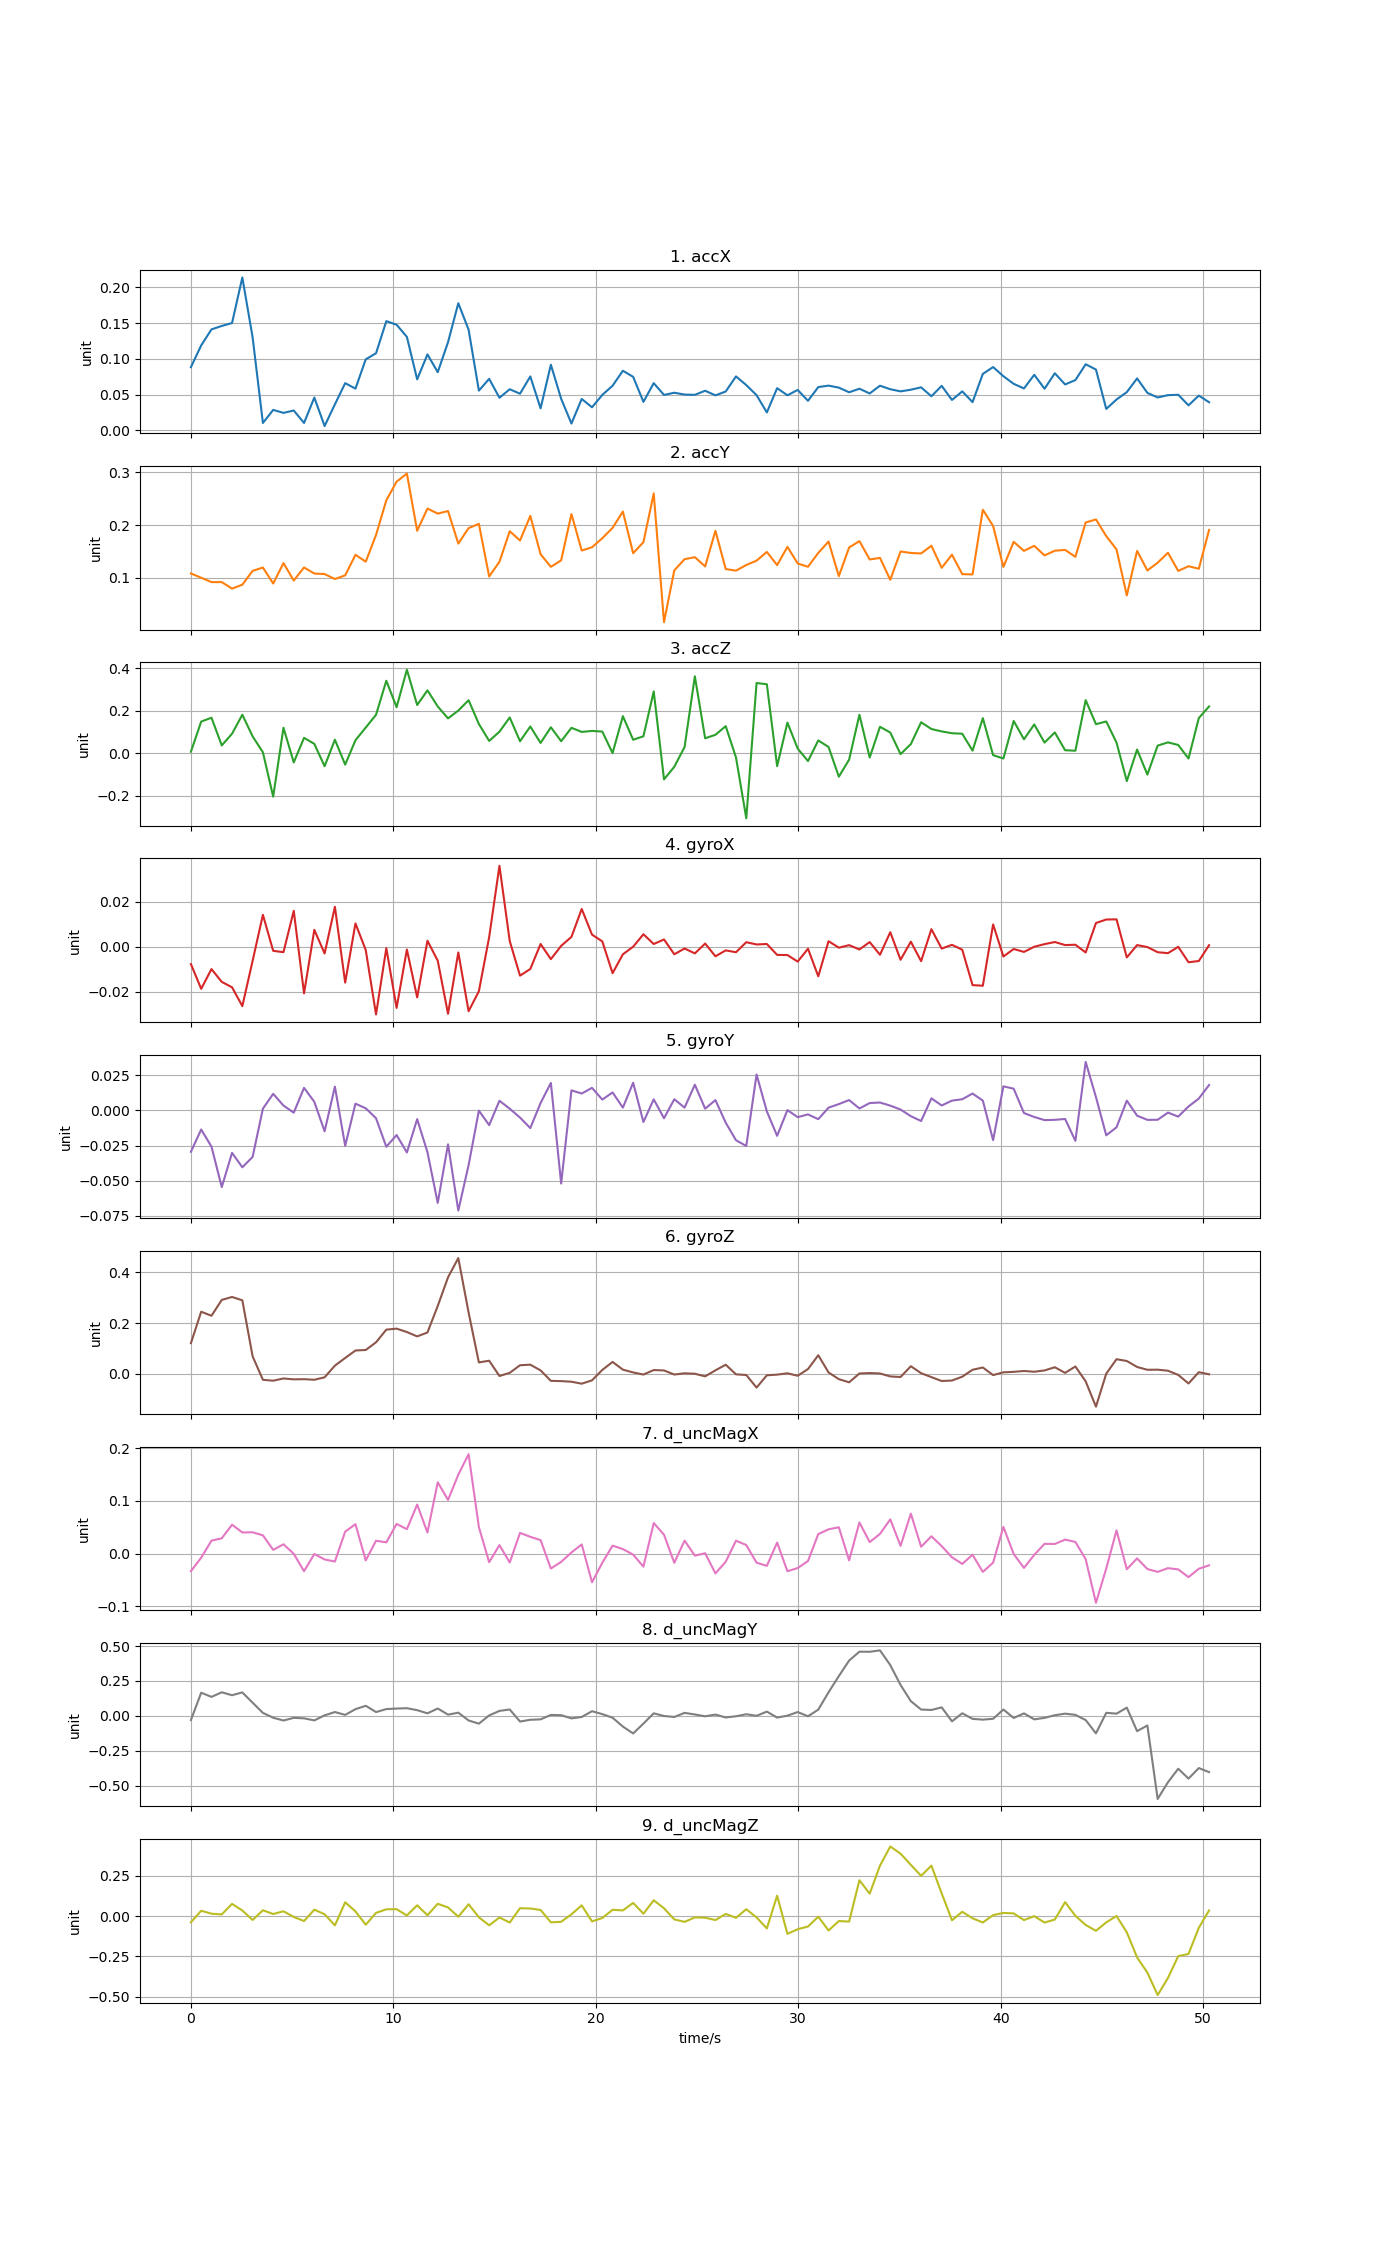

Source data for this figure (header and first rows):
time, accX, accY, accZ, gyroX, gyroY, gyroZ, d_uncMagX, d_uncMagY, d_uncMagZ
0, 0.08837, 0.1082, 0.007668, -0.007683, -0.02945, 0.1206, -0.03342, -0.03061, -0.03825
0.508, 0.1188, 0.1001, 0.149, -0.01867, -0.0136, 0.2448, -0.007744, 0.1653, 0.03276
1.016, 0.1412, 0.09184, 0.1672, -0.009907, -0.02579, 0.2288, 0.02465, 0.1353, 0.01466
1.524, 0.146, 0.09182, 0.03723, -0.0156, -0.05455, 0.2914, 0.02897, 0.1683, 0.01011
2.032, 0.1501, 0.07945, 0.0921, -0.01799, -0.03022, 0.3031, 0.05486, 0.1473, 0.07522
2.54, 0.2139, 0.08687, 0.1812, -0.02633, -0.04048, 0.2899, 0.04011, 0.1675, 0.03439
3.048, 0.1301, 0.1131, 0.07977, -0.006252, -0.0331, 0.06846, 0.04046, 0.09387, -0.0241
3.556, 0.01033, 0.1194, 0.004933, 0.01419, 0.001227, -0.02425, 0.03468, 0.02077, 0.03583
4.064, 0.02862, 0.08914, -0.2033, -0.001803, 0.01175, -0.02784, 0.00709, -0.01391, 0.01271
4.572, 0.02441, 0.1278, 0.1202, -0.002407, 0.00342, -0.01902, 0.01767, -0.0339, 0.02952
5.08, 0.02778, 0.09474, -0.04259, 0.01594, -0.001656, -0.02253, -0.0003764, -0.01475, -0.005579
5.588, 0.01033, 0.1195, 0.07269, -0.02067, 0.01601, -0.02184, -0.03345, -0.01833, -0.03073
6.096, 0.04587, 0.108, 0.04449, 0.007504, 0.00605, -0.02414, -0.0008023, -0.03306, 0.03959
6.604, 0.00607, 0.107, -0.06057, -0.002984, -0.01488, -0.01449, -0.01114, 0.003122, 0.01118
7.112, 0.03633, 0.09764, 0.06401, 0.01774, 0.01688, 0.03165, -0.0151, 0.02692, -0.05748
7.62, 0.066, 0.1046, -0.05293, -0.01591, -0.02519, 0.06201, 0.04168, 0.006353, 0.08512
8.128, 0.05838, 0.1436, 0.06162, 0.01034, 0.004768, 0.09156, 0.05585, 0.04729, 0.02899
8.636, 0.09933, 0.1305, 0.1211, -0.001458, 0.00147, 0.09359, -0.0129, 0.07164, -0.05363
9.144, 0.1078, 0.1811, 0.181, -0.03003, -0.005591, 0.1239, 0.02436, 0.02676, 0.01959
9.652, 0.1528, 0.2468, 0.3405, -0.0006342, -0.02587, 0.174, 0.02141, 0.04801, 0.04169
10.16, 0.1477, 0.2821, 0.2166, -0.02714, -0.01755, 0.1779, 0.05634, 0.05174, 0.04254
10.67, 0.1307, 0.2975, 0.3925, -0.001229, -0.02994, 0.1645, 0.0464, 0.05436, 0.003544
11.18, 0.07135, 0.1891, 0.2267, -0.02248, -0.006233, 0.1473, 0.09311, 0.04032, 0.06655
11.68, 0.1063, 0.2312, 0.2956, 0.00267, -0.02975, 0.1627, 0.04004, 0.01754, 0.005087
12.19, 0.08135, 0.2216, 0.22, -0.006179, -0.06582, 0.2675, 0.1354, 0.05218, 0.07598
12.7, 0.1233, 0.2265, 0.164, -0.02975, -0.02416, 0.3807, 0.102, 0.008295, 0.05343
13.21, 0.1779, 0.1648, 0.2007, -0.002529, -0.07123, 0.4568, 0.1499, 0.02229, -0.004381
13.72, 0.1409, 0.1941, 0.2493, -0.02861, -0.03896, 0.2417, 0.1887, -0.03362, 0.07301
14.22, 0.05558, 0.2022, 0.1376, -0.01975, -0.0001729, 0.04438, 0.05029, -0.05649, -0.007812
14.73, 0.07202, 0.1025, 0.05835, 0.004277, -0.01049, 0.05112, -0.01637, 0.002662, -0.05723
15.24, 0.04562, 0.1304, 0.1016, 0.03592, 0.006827, -0.009276, 0.01612, 0.03496, -0.00894
15.75, 0.05751, 0.1882, 0.1684, 0.00252, 0.001173, 0.003274, -0.01691, 0.04523, -0.04015
16.26, 0.05127, 0.1706, 0.05678, -0.01282, -0.005144, 0.03329, 0.03933, -0.04134, 0.04871
16.76, 0.07541, 0.2172, 0.126, -0.009865, -0.01261, 0.03544, 0.03188, -0.02857, 0.04681
17.27, 0.03076, 0.1445, 0.04891, 0.001229, 0.005241, 0.01291, 0.02556, -0.0256, 0.03776
17.78, 0.09177, 0.1207, 0.1223, -0.005501, 0.01951, -0.02845, -0.02837, 0.006198, -0.03882
18.29, 0.04417, 0.1331, 0.05694, 0.0003931, -0.05203, -0.02949, -0.0158, 0.004173, -0.03551
18.8, 0.009532, 0.2207, 0.1198, 0.004379, 0.01421, -0.03194, 0.002186, -0.01856, 0.01091
19.3, 0.04393, 0.1516, 0.1005, 0.01677, 0.01198, -0.03965, 0.01736, -0.008515, 0.06611
19.81, 0.03226, 0.1578, 0.1053, 0.005387, 0.016, -0.02645, -0.05441, 0.03279, -0.03315
20.32, 0.04956, 0.1749, 0.1021, 0.002383, 0.007656, 0.01468, -0.0175, 0.01199, -0.01217
20.83, 0.06242, 0.1946, 0.001209, -0.01173, 0.01272, 0.04642, 0.01509, -0.01387, 0.03892
21.34, 0.08336, 0.2254, 0.1744, -0.003353, 0.00195, 0.01586, 0.008546, -0.07721, 0.0348
21.84, 0.07487, 0.1466, 0.06379, 1.75693e-05, 0.01964, 0.004862, -0.001896, -0.1267, 0.08134
22.35, 0.03983, 0.1675, 0.08015, 0.00555, -0.008283, -0.003535, -0.0248, -0.05594, 0.01447
22.86, 0.06603, 0.2597, 0.2906, 0.001214, 0.007853, 0.01426, 0.05804, 0.01766, 0.0978
23.37, 0.04954, 0.01595, -0.1221, 0.00324, -0.005629, 0.01263, 0.03585, -0.001504, 0.04821
23.88, 0.05263, 0.1139, -0.06305, -0.003335, 0.007907, -0.003467, -0.01749, -0.008507, -0.02082
24.38, 0.05005, 0.1353, 0.02962, -0.0007783, 0.001946, 0.00144, 0.02465, 0.02092, -0.03592
24.89, 0.04967, 0.1391, 0.3613, -0.002944, 0.01823, -0.0003161, -0.003892, 0.009382, -0.008359
25.4, 0.05541, 0.1215, 0.0707, 0.001425, 0.00121, -0.01068, 0.0006646, -0.003621, -0.01014
25.91, 0.04896, 0.1891, 0.08703, -0.00423, 0.007293, 0.01313, -0.03765, 0.008555, -0.02479
26.42, 0.05435, 0.1165, 0.1276, -0.001607, -0.008743, 0.03533, -0.01547, -0.01205, 0.01322
26.92, 0.07546, 0.1135, -0.0193, -0.002433, -0.02126, -0.002721, 0.02449, -0.003399, -0.01073
27.43, 0.06332, 0.1242, -0.3047, 0.002018, -0.02531, -0.005355, 0.01622, 0.01097, 0.04227
27.94, 0.04925, 0.1325, 0.33, 0.001015, 0.0255, -0.05508, -0.01727, -0.0001301, -0.008316
28.45, 0.02506, 0.1489, 0.3242, 0.00123, -0.0007247, -0.006448, -0.02331, 0.02992, -0.07657
28.96, 0.05902, 0.124, -0.06037, -0.003606, -0.01813, -0.003817, 0.02097, -0.013, 0.1262
29.46, 0.04905, 0.1586, 0.1443, -0.003683, 0.0001795, 0.001426, -0.03355, 0.0009486, -0.11
29.97, 0.05651, 0.1271, 0.02225, -0.00659, -0.004822, -0.008316, -0.02742, 0.02668, -0.08139
... 40 more rows
